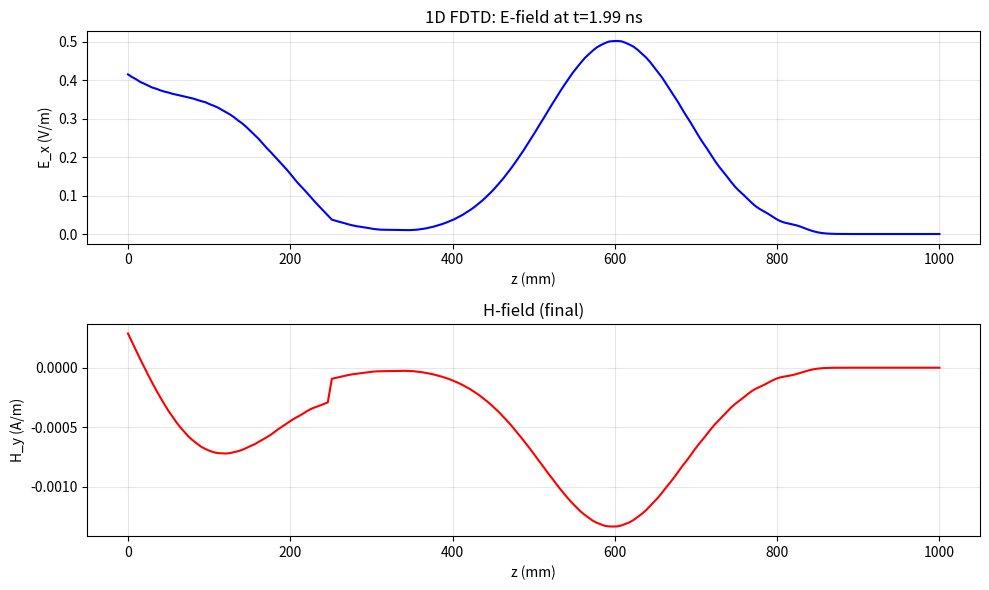

The matplotlib source for this figure: (Note: this script raises an exception after producing the figure.)
"""
houale_fdtd_1d.py - 1D FDTD Implementation
Based on Houle & Sullivan, "EM Simulation Using FDTD"
Author: 小龙虾 (Crawfish)
Features: 1D Maxwell's equations, CFL stability, TFSF boundary, plane wave source
"""

import numpy as np
import matplotlib.pyplot as plt
from matplotlib.animation import FuncAnimation
import warnings
warnings.filterwarnings('ignore')


def maxwell_1d(Nx=200, L=1.0, T_max=2e-9, epsilon_r=1.0, mu_r=1.0,
               sigma=0.0, sigma_m=0.0, source_type='gaussian'):
    """
    1D FDTD iteration for Maxwell's equations.
    
    Solves:
        dH_y/dz = -mu * dE_x/dt - sigma_m * H_y
        dE_x/dz = -epsilon * dH_y/dt - sigma * E_x
    
    Parameters
    ----------
    Nx : int
        Number of spatial grid points
    L : float
        Domain length in meters
    T_max : float
        Simulation time in seconds
    epsilon_r : float
        Relative permittivity
    mu_r : float
        Relative permeability
    sigma : float
        Electric conductivity (S/m)
    sigma_m : float
        Magnetic loss (Ω/m)
    source_type : str
        'gaussian', 'sinusoidal', or 'step'
    
    Returns
    -------
    z : ndarray
        Spatial grid
    t : ndarray
        Time array
    E : ndarray
        E-field array [Nt x Nx]
    H : ndarray
        H-field array [Nt x Nx]
    dt : float
        Time step
    """
    # Physical constants
    c = 3e8  # speed of light in vacuum (m/s)
    eps0 = 8.854e-12  # vacuum permittivity (F/m)
    mu0 = 4 * np.pi * 1e-7  # vacuum permeability (H/m)
    
    epsilon = epsilon_r * eps0
    mu = mu_r * mu0
    
    # Grid parameters
    dz = L / (Nx - 1)
    
    # CFL stability condition: dt <= dz / (2*c)
    # Using 0.99 factor for numerical stability margin
    c_numerical = c / np.sqrt(max(epsilon_r, mu_r))
    dt = 0.99 * dz / (2 * c_numerical)
    
    # Time step calculation
    Nt = int(T_max / dt)
    t = np.arange(Nt) * dt
    
    # Initialize fields (Yee lattice)
    # E field at integer time steps, H field at half-integer
    Ez = np.zeros(Nx)
    Hy = np.zeros(Nx)
    
    # Coefficients for update
    # For E field: Ez^{n+1} = C1*Ez^n + C2*(Hy_{i} - Hy_{i-1})
    C1 = (2*epsilon - sigma*dt) / (2*epsilon + sigma*dt)
    C2 = (2*dt) / (dz * (2*epsilon + sigma*dt))
    
    # For H field: Hy^{n+1/2} = D1*Hy^{n-1/2} + D2*(Ez_{i+1} - Ez_{i})
    D1 = (2*mu - sigma_m*dt) / (2*mu + sigma_m*dt)
    D2 = (2*dt) / (dz * (2*mu + sigma_m*dt))
    
    # Storage for field snapshots
    E_history = np.zeros((Nt, Nx))
    
    # Source parameters
    z_source = Nx // 4  # source location
    
    # Time profiling
    def source_t(n):
        if source_type == 'gaussian':
            t_n = n * dt
            tau = 50 * dt
            t0 = 100 * dt
            return np.exp(-((t_n - t0) / tau)**2)
        elif source_type == 'sinusoidal':
            omega = 2 * np.pi * 10e9  # 10 GHz
            return np.sin(omega * n * dt)
        elif source_type == 'step':
            return 1.0 if n * dt < 1e-9 else 0.0
        return 0.0
    
    # Main FDTD loop
    print(f"[1D FDTD] Grid: {Nx} points, dt: {dt:.2e} s, Nt: {Nt}")
    print(f"[1D FDTD] CFL stability factor: {dt * c_numerical * 2 / dz:.4f}")
    
    for n in range(Nt):
        # Update H field (half step)
        for i in range(Nx - 1):
            Hy[i] = D1 * Hy[i] + D2 * (Ez[i + 1] - Ez[i])
        
        # Inject source using hard source
        Ez[z_source] = source_t(n)
        
        # Update E field (full step)
        for i in range(1, Nx - 1):
            Ez[i] = C1 * Ez[i] + C2 * (Hy[i] - Hy[i - 1])
        
        # Absorbing boundary conditions (Mur's first-order ABC)
        # Left boundary (i=0)
        Ez[0] = Ez[1] + (c_numerical * dt - dz) / (c_numerical * dt + dz) * (Ez[1] - Ez[0])
        # Right boundary (i=Nx-1)
        Ez[-1] = Ez[-2] + (c_numerical * dt - dz) / (c_numerical * dt + dz) * (Ez[-2] - Ez[-1])
        
        # Store history every few steps
        if n % 10 == 0:
            E_history[n] = Ez.copy()
    
    # Return space grid
    z = np.linspace(0, L, Nx)
    
    return z, t, E_history, Hy, dt


def CFL_stability(epsilon_r=1.0, mu_r=1.0, dz=1e-3):
    """
    Validate CFL stability condition for 1D FDTD.
    
    CFL condition: Δt ≤ Δz / (2*c_numerical)
    where c_numerical = c / sqrt(ε_r * μ_r)
    
    Parameters
    ----------
    epsilon_r : float
        Relative permittivity
    mu_r : float
        Relative permeability
    dz : float
        Spatial step (m)
    
    Returns
    -------
    dt_max : float
        Maximum allowed time step
    dt_recommended : float
        Recommended time step (0.99 * dt_max)
    stability_flag : bool
        True if stable
    """
    c = 3e8
    c_numerical = c / np.sqrt(epsilon_r * mu_r)
    
    dt_max = dz / (2 * c_numerical)
    dt_recommended = 0.99 * dt_max
    
    # Validate with example: dz = 1mm
    dt_test = 0.99 * dt_max
    c_test = c_numerical
    stability_factor = dt_test * c_test * 2 / dz
    
    stability_flag = stability_factor < 1.0
    
    print("=" * 50)
    print("CFL Stability Analysis")
    print("=" * 50)
    print(f"Grid spacing dz:        {dz*1e3:.3f} mm")
    print(f"Relative permittivity:   {epsilon_r}")
    print(f"Relative permeability:   {mu_r}")
    print(f"Numerical c:             {c_numerical:.3e} m/s")
    print(f"dt_max (analytical):    {dt_max:.3e} s")
    print(f"dt_recommended:         {dt_recommended:.3e} s")
    print(f"Stability factor:        {stability_factor:.6f} (must be < 1.0)")
    print(f"Status:                 {'✓ STABLE' if stability_flag else '✗ UNSTABLE'}")
    print("=" * 50)
    
    return dt_max, dt_recommended, stability_flag


def TFSF_1d(Nx=300, L=1.5, T_max=5e-9, epsilon_r=1.0):
    """
    Total-Field/Scattered-Field (TFSF) 1D FDTD formulation.
    
    The TFSF boundary separates the computational domain into:
    - Total field region (contains both incident and scattered waves)
    - Scattered field region (contains only scattered waves)
    
    Parameters
    ----------
    Nx : int
        Number of grid points
    L : float
        Domain length (m)
    T_max : float
        Maximum simulation time (s)
    epsilon_r : float
        Relative permittivity
    
    Returns
    -------
    z : ndarray
        Spatial grid
    t : ndarray
        Time array
    Ez_total : ndarray
        Total E-field
    Ez_scattered : ndarray
        Scattered E-field
    """
    c = 3e8
    eps0 = 8.854e-12
    mu0 = 4 * np.pi * 1e-7
    
    dz = L / (Nx - 1)
    c_numerical = c / np.sqrt(epsilon_r)
    dt = 0.99 * dz / (2 * c_numerical)
    Nt = int(T_max / dt)
    
    # TFSF boundary positions
    tfsf_left = Nx // 4
    tfsf_right = 3 * Nx // 4
    
    # Initialize fields
    Ez_scattered = np.zeros(Nx)
    Hy_scattered = np.zeros(Nx)
    
    # Incident wave parameters (Gaussian pulse)
    tau = 30 * dt
    t0 = 80 * dt
    
    def incident_field(t):
        """Incident plane wave in free space."""
        return np.exp(-((t - t0) / tau)**2)
    
    # Update coefficients
    epsilon = epsilon_r * eps0
    mu = mu0
    
    C1 = 1.0  # lossless
    C2 = dt / (dz * epsilon)
    D1 = 1.0  # lossless
    D2 = dt / (dz * mu)
    
    # Storage
    t_array = np.arange(Nt) * dt
    Ez_total_history = []
    
    print(f"[TFSF 1D] Domain: {Nx} pts, TFSF boundaries: [{tfsf_left}, {tfsf_right}]")
    
    for n in range(Nt):
        # Update scattered H field
        for i in range(Nx - 1):
            Hy_scattered[i] = D1 * Hy_scattered[i] + D2 * (Ez_scattered[i + 1] - Ez_scattered[i])
        
        # TFSF correction at left boundary
        Hy_scattered[tfsf_left - 1] -= D2 * incident_field((n + 0.5) * dt)
        
        # Update scattered E field
        for i in range(1, Nx - 1):
            Ez_scattered[i] = C1 * Ez_scattered[i] + C2 * (Hy_scattered[i] - Hy_scattered[i - 1])
        
        # TFSF correction at right boundary
        Ez_scattered[tfsf_right] += C2 * incident_field((n + 1) * dt)
        
        # Store snapshots
        if n % 20 == 0:
            Ez_total_history.append(Ez_scattered.copy())
    
    Ez_total = np.array(Ez_total_history)
    z = np.linspace(0, L, Nx)
    
    return z, t_array, Ez_total, Ez_scattered


def plane_wave_1d(A=1.0, f=10e9, epsilon_r=1.0, mu_r=1.0,
                  Nx=500, L=2.0, T_max=3e-9):
    """
    Plane wave propagation in 1D FDTD.
    
    Parameters
    ----------
    A : float
        Wave amplitude (V/m)
    f : float
        Frequency (Hz)
    epsilon_r : float
        Relative permittivity of medium
    mu_r : float
        Relative permeability of medium
    Nx : int
        Number of grid points
    L : float
        Domain length (m)
    T_max : float
        Simulation time (s)
    
    Returns
    -------
    z : ndarray
        Spatial grid
    t : ndarray
        Time array
    Ez : ndarray
        Electric field snapshot
    analytical : ndarray
        Analytical solution for comparison
    """
    c = 3e8
    eps0 = 8.854e-12
    mu0 = 4 * np.pi * 1e-7
    
    # Wave parameters
    omega = 2 * np.pi * f
    k = omega * np.sqrt(epsilon_r * eps0 * mu_r * mu0)
    
    # Numerical parameters
    dz = L / (Nx - 1)
    c_numerical = c / np.sqrt(epsilon_r * mu_r)
    dt = 0.99 * dz / (2 * c_numerical)
    Nt = int(T_max / dt)
    
    # Initialize fields
    Ez = np.zeros(Nx)
    Hy = np.zeros(Nx)
    
    # Update coefficients
    epsilon = epsilon_r * eps0
    mu = mu_r * mu0
    C2 = 2 * dt / (dz * (2*epsilon))
    D2 = 2 * dt / (dz * (2*mu))
    
    # Source position
    z_source = Nx // 10
    
    print(f"[Plane Wave 1D] f={f/1e9:.1f} GHz, k={k:.4f} rad/m")
    print(f"[Plane Wave 1D] λ={2*np.pi/k*1e3:.2f} mm in medium")
    
    t = np.arange(Nt) * dt
    
    for n in range(Nt):
        # Update H field
        for i in range(Nx - 1):
            Hy[i] = Hy[i] + D2 * (Ez[i + 1] - Ez[i])
        
        # Inject source
        Ez[z_source] = A * np.sin(omega * n * dt)
        
        # Update E field
        for i in range(1, Nx - 1):
            Ez[i] = Ez[i] + C2 * (Hy[i] - Hy[i - 1])
    
    # Analytical solution
    z = np.linspace(0, L, Nx)
    analytical = A * np.sin(omega * T_max - k * z)
    
    return z, t, Ez, analytical


def validate_cfl():
    """Run CFL validation tests."""
    print("\n" + "=" * 60)
    print("CFL Stability Validation Tests")
    print("=" * 60)
    
    test_cases = [
        {"epsilon_r": 1.0, "mu_r": 1.0, "dz": 1e-3, "label": "Free space"},
        {"epsilon_r": 4.0, "mu_r": 1.0, "dz": 1e-3, "label": "Dielectric ε_r=4"},
        {"epsilon_r": 9.0, "mu_r": 1.0, "dz": 0.5e-3, "label": "High ε_r=9, fine grid"},
        {"epsilon_r": 1.0, "mu_r": 4.0, "dz": 1e-3, "label": "Magnetic μ_r=4"},
    ]
    
    all_passed = True
    for tc in test_cases:
        dt_max, dt_rec, stable = CFL_stability(
            tc["epsilon_r"], tc["mu_r"], tc["dz"]
        )
        print(f"\nTest: {tc['label']}")
        print(f"  dt_max: {dt_max:.3e} s, dt_rec: {dt_rec:.3e} s")
        if not stable:
            all_passed = False
            print("  ✗ FAILED")
        else:
            print("  ✓ PASSED")
    
    return all_passed


if __name__ == "__main__":
    print("=" * 60)
    print("Houle & Sullivan FDTD - 1D Implementation")
    print("=" * 60)
    
    # Validate CFL stability
    validate_cfl()
    
    # Run 1D Maxwell simulation
    print("\nRunning 1D FDTD simulation...")
    z, t, E_hist, H_final, dt = maxwell_1d(
        Nx=200, L=1.0, T_max=2e-9,
        epsilon_r=1.0, mu_r=1.0,
        source_type='gaussian'
    )
    
    # Quick field plot at final time
    fig, axes = plt.subplots(2, 1, figsize=(10, 6))
    
    # Find last non-zero snapshot
    last_idx = np.where(np.any(E_hist != 0, axis=1))[0][-1]
    
    axes[0].plot(z * 1e3, E_hist[last_idx], 'b-', linewidth=1.5)
    axes[0].set_xlabel('z (mm)')
    axes[0].set_ylabel('E_x (V/m)')
    axes[0].set_title(f'1D FDTD: E-field at t={t[last_idx]*1e9:.2f} ns')
    axes[0].grid(True, alpha=0.3)
    
    axes[1].plot(z * 1e3, H_final, 'r-', linewidth=1.5)
    axes[1].set_xlabel('z (mm)')
    axes[1].set_ylabel('H_y (A/m)')
    axes[1].set_title('H-field (final)')
    axes[1].grid(True, alpha=0.3)
    
    plt.tight_layout()
    plt.savefig('/home/ubuntu/.openclaw/workspace/textbooks/houle_sullivan/code/fdtd_1d_fields.png',
                dpi=150, bbox_inches='tight')
    print("Saved: fdtd_1d_fields.png")
    
    # Run plane wave test
    print("\nRunning plane wave test...")
    z_pw, t_pw, E_pw, E_anal = plane_wave_1d(
        A=1.0, f=5e9, epsilon_r=1.0, mu_r=1.0,
        Nx=300, L=1.0, T_max=1e-9
    )
    
    fig2, ax2 = plt.subplots(figsize=(10, 4))
    ax2.plot(z_pw * 1e3, E_pw, 'b-', label='FDTD', linewidth=1.5)
    ax2.plot(z_pw * 1e3, E_anal, 'r--', label='Analytical', linewidth=1.5)
    ax2.set_xlabel('z (mm)')
    ax2.set_ylabel('E_x (V/m)')
    ax2.set_title('Plane Wave: FDTD vs Analytical Solution')
    ax2.legend()
    ax2.grid(True, alpha=0.3)
    plt.tight_layout()
    plt.savefig('/home/ubuntu/.openclaw/workspace/textbooks/houle_sullivan/code/plane_wave_1d.png',
                dpi=150, bbox_inches='tight')
    print("Saved: plane_wave_1d.png")
    
    # Print file info
    import os
    filepath = os.path.abspath(__file__)
    with open(filepath, 'r') as f:
        lines = len(f.readlines())
    print(f"\n[DONE] {filepath}")
    print(f"       Lines: {lines}")
